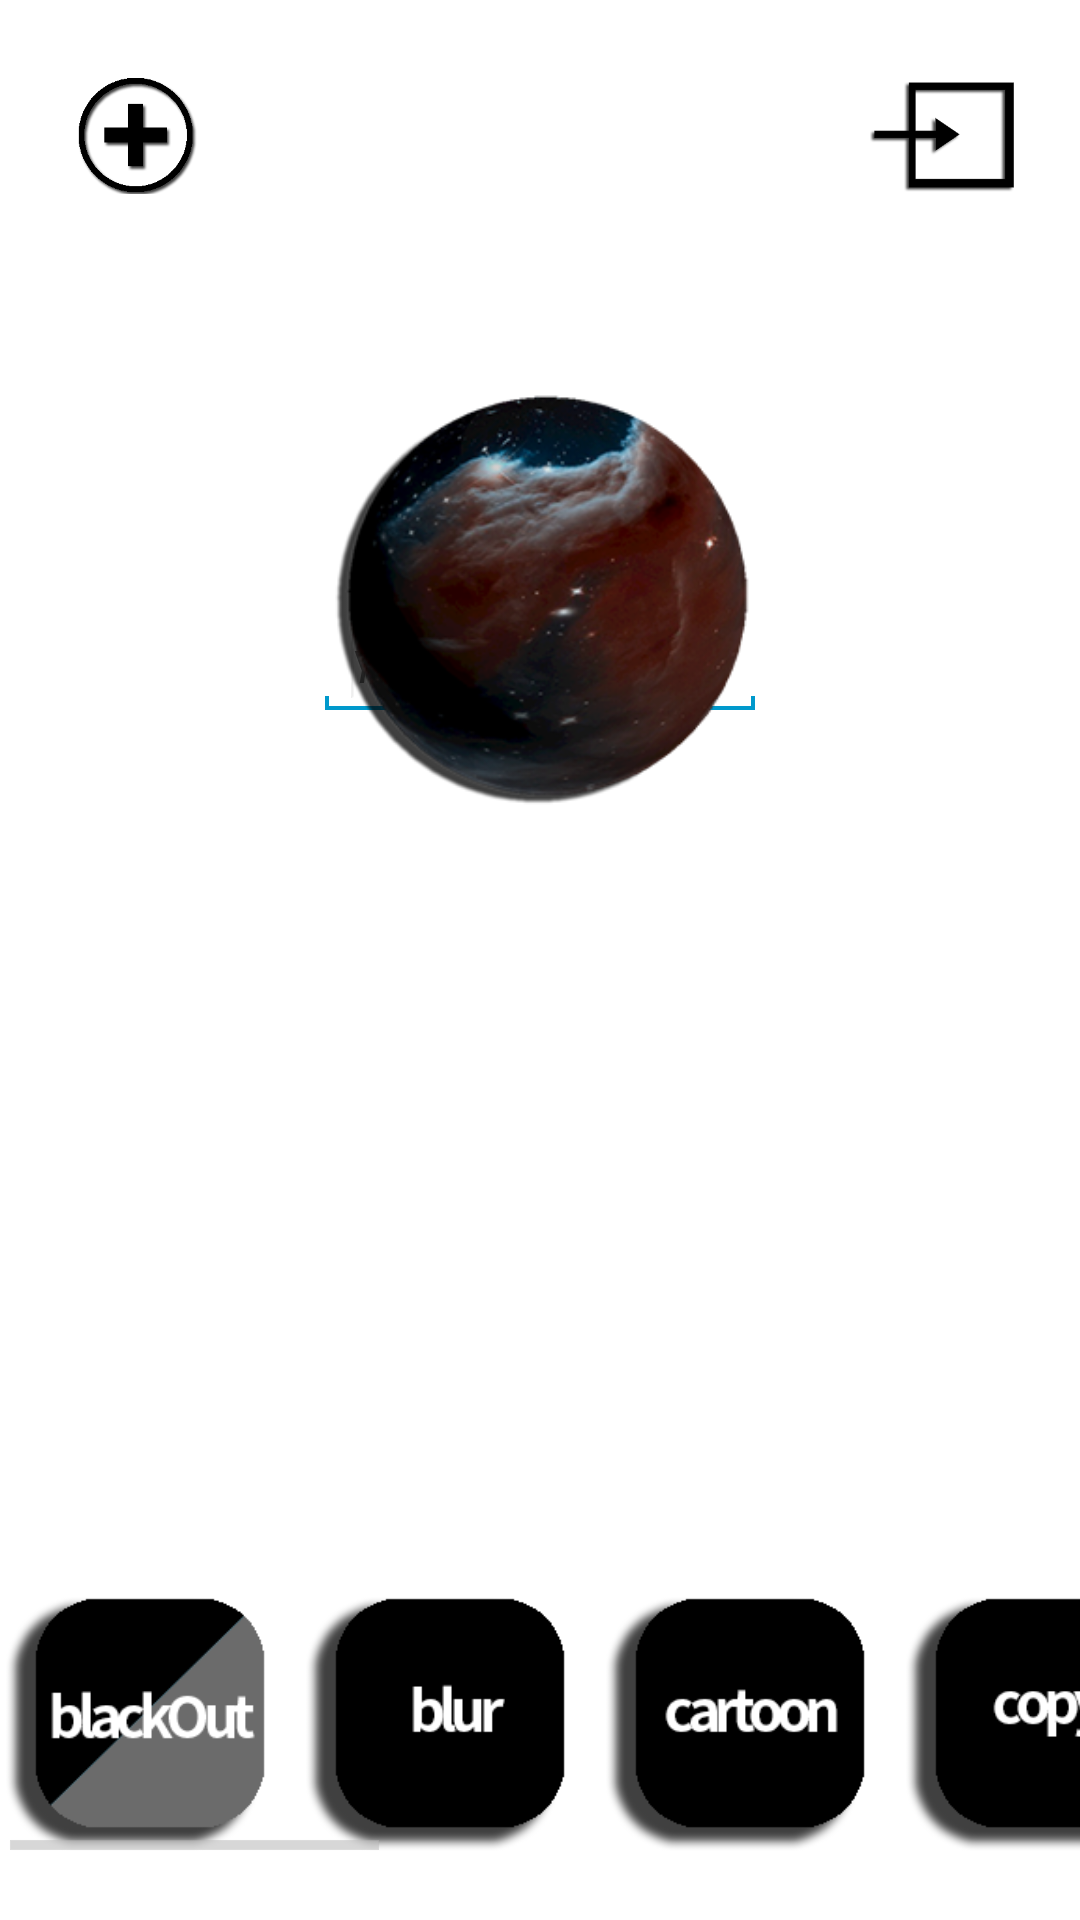

Reconstruct the res/layout file that produces this screen, plus the resources it refers to.
<!-- AndroidManifest.xml: application theme android:Theme.Holo.Light.NoActionBar.Fullscreen -->
<!-- res/layout/tab3.xml -->
<?xml version="1.0" encoding="utf-8"?>
<RelativeLayout xmlns:android="http://schemas.android.com/apk/res/android"
    android:layout_width="fill_parent"
    android:layout_height="fill_parent" >

    <HorizontalScrollView
        android:id="@+id/horizontalScrollView1"
        android:layout_width="480dp"
        android:layout_height="100dp"
        android:layout_alignParentBottom="true"
        android:layout_alignParentLeft="true"
        android:layout_marginBottom="20dp" >

        <LinearLayout
            android:layout_width="fill_parent"
            android:layout_height="match_parent"
            android:orientation="horizontal" >

            <ImageView
                android:id="@+id/imageView13"
                android:layout_width="100dp"
                android:layout_height="100dp"
                android:src="@drawable/blackout" />

            <ImageView
                android:id="@+id/imageView1"
                android:layout_width="100dp"
                android:layout_height="100dp"
                android:src="@drawable/blur2" />

            <ImageView
                android:id="@+id/imageView2"
                android:layout_width="100dp"
                android:layout_height="100dp"
                android:src="@drawable/cartoon2" />

            <ImageView
                android:id="@+id/imageView3"
                android:layout_width="100dp"
                android:layout_height="100dp"
                android:src="@drawable/copy2" />

            <ImageView
                android:id="@+id/imageView4"
                android:layout_width="100dp"
                android:layout_height="100dp"
                android:src="@drawable/edges2" />

            <ImageView
                android:id="@+id/imageView5"
                android:layout_width="100dp"
                android:layout_height="100dp"
                android:src="@drawable/invert2" />

            <ImageView
                android:id="@+id/imageView6"
                android:layout_width="100dp"
                android:layout_height="100dp"
                android:src="@drawable/mirror2" />

            <ImageView
                android:id="@+id/imageView7"
                android:layout_width="100dp"
                android:layout_height="100dp"
                android:src="@drawable/repeat2" />

            <ImageView
                android:id="@+id/imageView8"
                android:layout_width="100dp"
                android:layout_height="100dp"
                android:src="@drawable/space2" />

            <ImageView
                android:id="@+id/imageView11"
                android:layout_width="100dp"
                android:layout_height="100dp"
                android:src="@drawable/flip2" />

        </LinearLayout>
    </HorizontalScrollView>

    <ImageView
        android:id="@+id/imageView9"
        android:layout_width="50dp"
        android:layout_height="50dp"
        android:layout_alignParentRight="true"
        android:layout_alignParentTop="true"
        android:layout_marginRight="20dp"
        android:layout_marginTop="20dp"
        android:src="@drawable/save" />

    <EditText
        android:id="@+id/editText1"
        android:layout_width="150dp"
        android:layout_height="wrap_content"
        android:layout_above="@+id/horizontalScrollView1"
        android:layout_centerHorizontal="true"
        android:layout_marginBottom="280dp"
        android:ems="10"
        android:hint="Your Planet Name"
        android:textSize="15sp"
        android:textStyle="italic" >

        <requestFocus />
    </EditText>

    <ImageView
        android:id="@+id/imageView10"
        android:layout_width="250dp"
        android:layout_height="250dp"
        android:layout_alignParentTop="true"
        android:layout_centerHorizontal="true"
        android:layout_marginTop="80dp"
        android:src="@drawable/pl" />

    <ImageView
        android:id="@+id/imageView12"
        android:layout_width="50dp"
        android:layout_height="50dp"
        android:layout_alignParentLeft="true"
        android:layout_alignTop="@+id/imageView9"
        android:layout_marginLeft="20dp"
        android:layout_marginRight="20dp"
        android:layout_marginTop="0dp"
        android:src="@drawable/add" />

</RelativeLayout>
<!-- resources referenced by this layout -->
<resources>
  <!-- drawable add: png bitmap (drawable-mdpi, 6178 bytes) -->
  <!-- drawable blackout: png bitmap (drawable-mdpi, 9392 bytes) -->
  <!-- drawable blur2: png bitmap (drawable-mdpi, 6290 bytes) -->
  <!-- drawable cartoon2: png bitmap (drawable-mdpi, 7006 bytes) -->
  <!-- drawable copy2: png bitmap (drawable-mdpi, 6995 bytes) -->
  <!-- drawable edges2: png bitmap (drawable-mdpi, 7152 bytes) -->
  <!-- drawable flip2: png bitmap (drawable-mdpi, 6324 bytes) -->
  <!-- drawable invert2: png bitmap (drawable-mdpi, 6820 bytes) -->
  <!-- drawable mirror2: png bitmap (drawable-mdpi, 6517 bytes) -->
  <!-- drawable pl: png bitmap (drawable-mdpi, 70837 bytes) -->
  <!-- drawable repeat2: png bitmap (drawable-mdpi, 6894 bytes) -->
  <!-- drawable save: png bitmap (drawable-mdpi, 3306 bytes) -->
  <!-- drawable space2: png bitmap (drawable-mdpi, 7129 bytes) -->
</resources>
